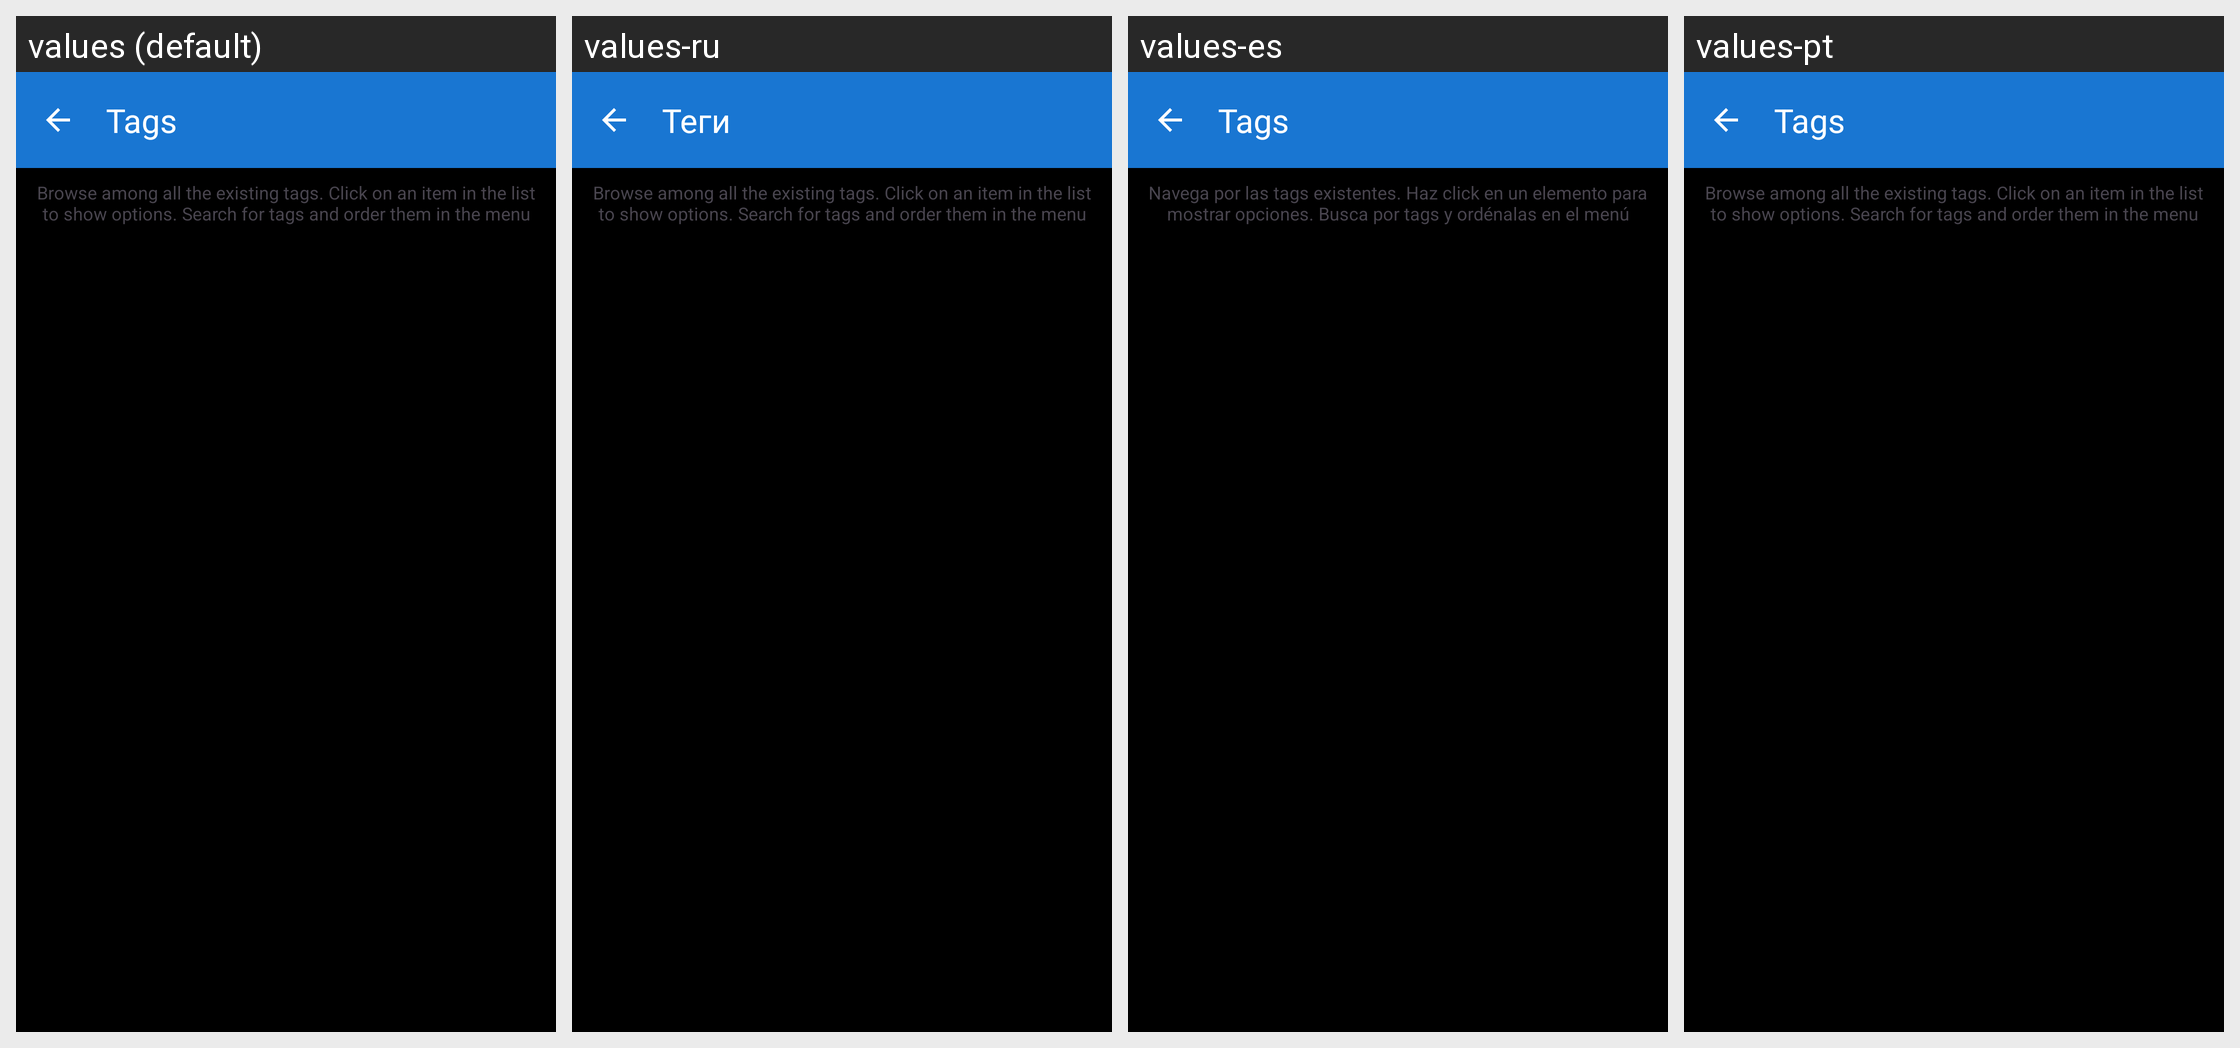

For this localized Android screen grid, give each drawn string resource with its value in every locale shown.
Android screen res/layout/activity_browse_tags.xml rendered under 4 locales, left to right: values (default), values-ru, values-es, values-pt. Device: Nexus 5 (rendered at 1080×1920; each locale shown at half size, 540×960, under a caption strip naming it); theme Theme.Mommys.Dark.
Other locales in the repository, not shown: values-de, values-fr, values-ja, values-zh.
Strings drawn on this screen, with the default value and each locale's value (text and hints the layout hard-codes, and strings that could not be matched under every locale, appear in the picture but are not listed):

browse_tags_title
  values: Tags
  values-ru: Теги
  values-es: Tags
  values-pt: Tags

browse_tags_subtitle
  values: Browse among all the existing tags. Click on an item in the list to show options. Search for tags and order them in the menu
  values-ru: Browse among all the existing tags. Click on an item in the list to show options. Search for tags and order them in the menu  [not translated; the default value is used]
  values-es: Navega por las tags existentes. Haz click en un elemento para mostrar opciones. Busca por tags y ordénalas en el menú
  values-pt: Browse among all the existing tags. Click on an item in the list to show options. Search for tags and order them in the menu  [not translated; the default value is used]
